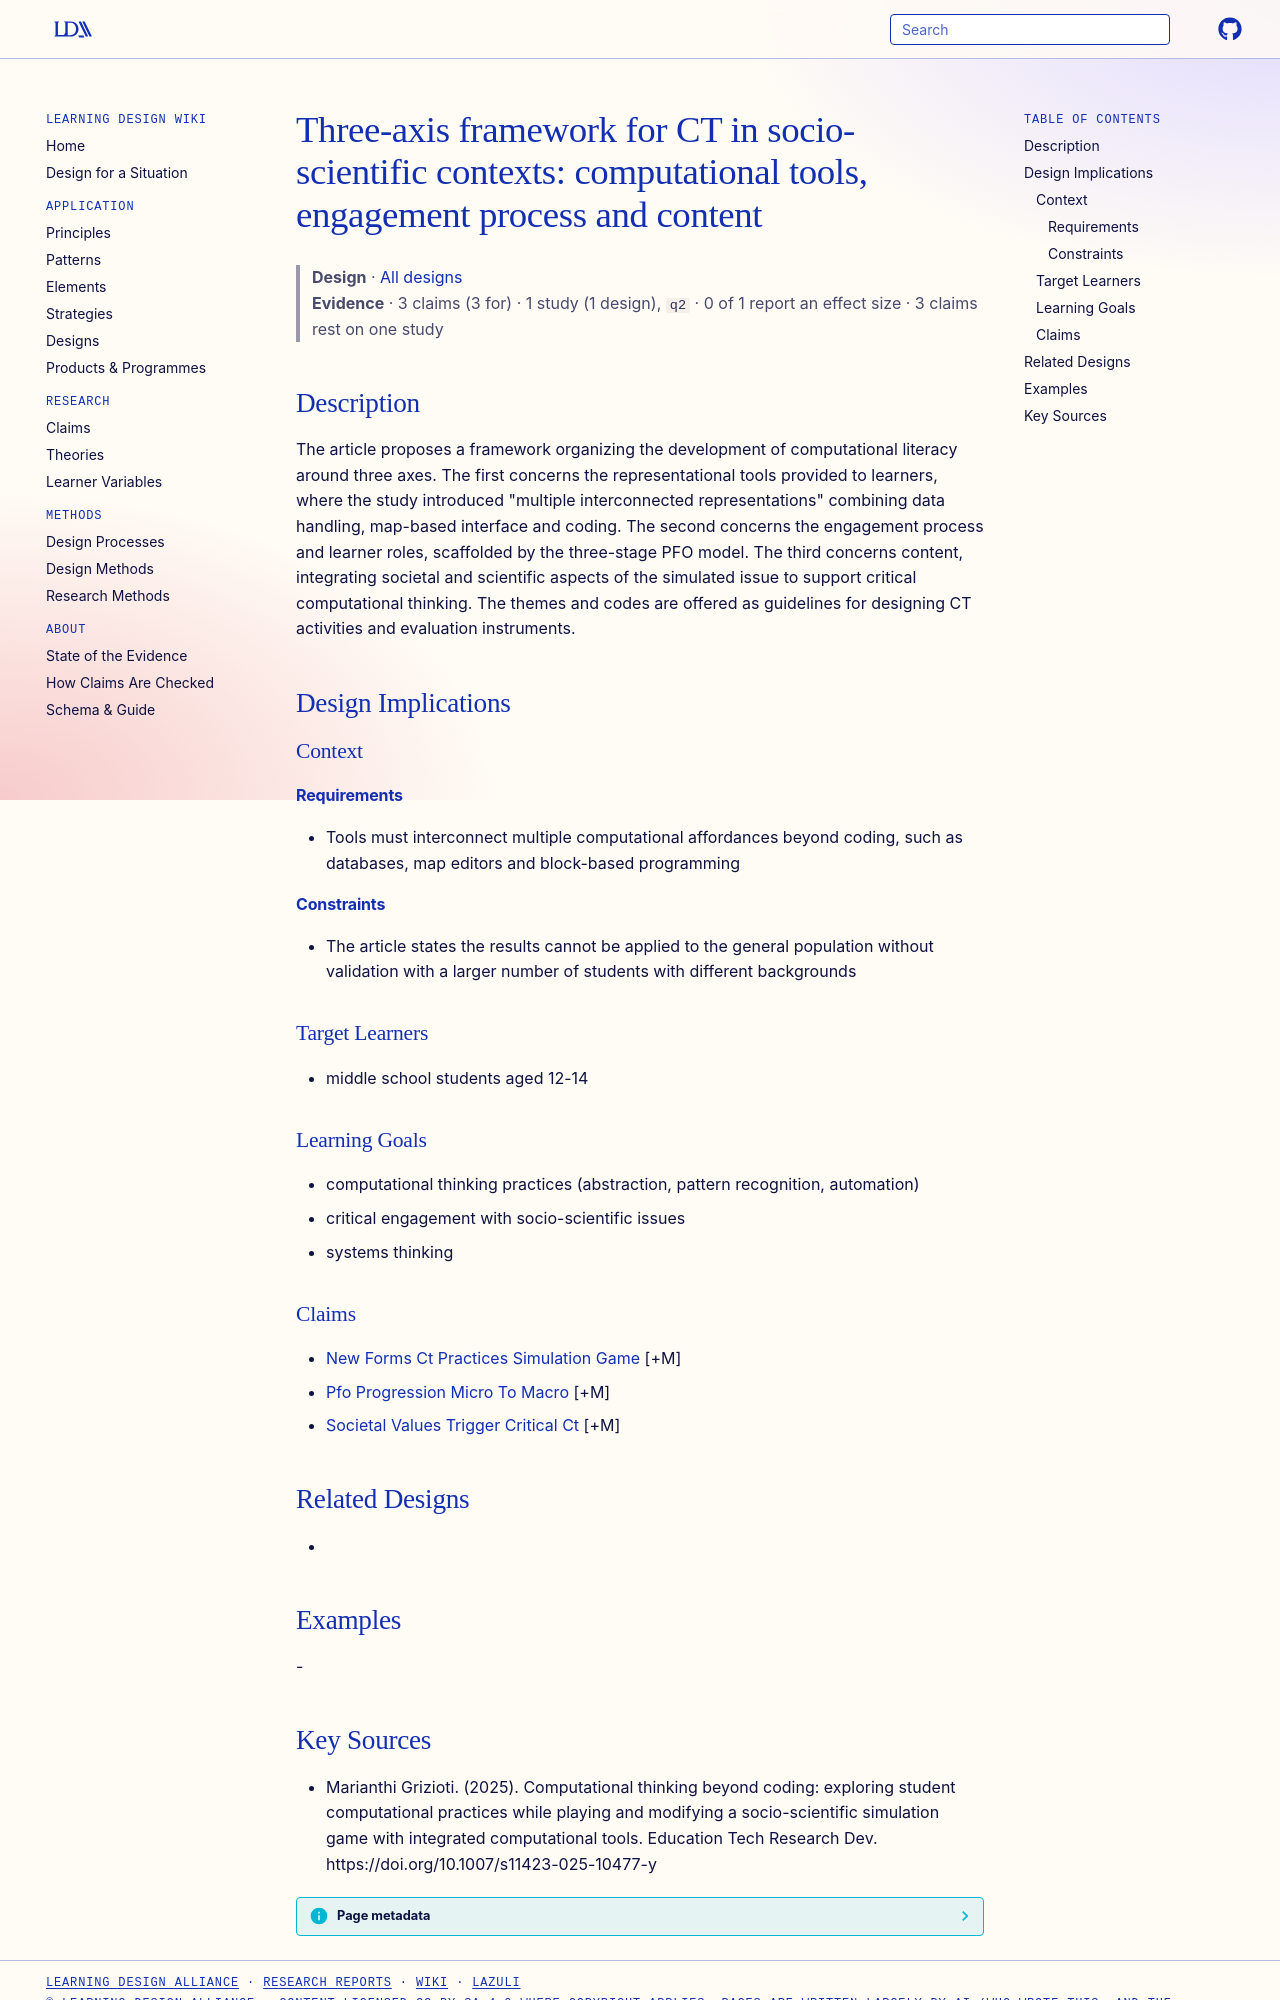

repository: Learning-Design-Alliance/learning-wiki · page: designs/three-axis-ct-socioscientific-framework/index.html · generator: mkdocs

---
type: design
id: three-axis-ct-socioscientific-framework
title: "Three-axis framework for CT in socio-scientific contexts: computational tools, engagement process and content"
description: The article proposes a framework organizing the development of computational literacy around three axes.
status: review
generated:
  by: "process:settle-candidates"
  at: 2026-10-29
sources:
  - id: marianthi-grizioti-2025
    resource: "https://doi.org/10.1007/s11423-025-10477-y"
    title: "Marianthi Grizioti. (2025). Computational thinking beyond coding: exploring student computational practices while playing and modifying a socio-scientific simulation game with integrated computational tools. Education Tech Research Dev. https://doi.org/10.1007/s11423-025-10477-y"
    author: Marianthi Grizioti
---

# Three-axis framework for CT in socio-scientific contexts: computational tools, engagement process and content

> **Design** · [All designs](index.md)
> **Evidence** · 3 claims (3 for) · 1 study (1 design), `q2` · 0 of 1 report an effect size · 3 claims rest on one study

## Description
The article proposes a framework organizing the development of computational literacy around three axes. The first concerns the representational tools provided to learners, where the study introduced "multiple interconnected representations" combining data handling, map-based interface and coding. The second concerns the engagement process and learner roles, scaffolded by the three-stage PFO model. The third concerns content, integrating societal and scientific aspects of the simulated issue to support critical computational thinking. The themes and codes are offered as guidelines for designing CT activities and evaluation instruments.

## Design Implications

### Context
#### Requirements
- Tools must interconnect multiple computational affordances beyond coding, such as databases, map editors and block-based programming
#### Constraints
- The article states the results cannot be applied to the general population without validation with a larger number of students with different backgrounds

### Target Learners
- middle school students aged 12-14

### Learning Goals
- computational thinking practices (abstraction, pattern recognition, automation)
- critical engagement with socio-scientific issues
- systems thinking

### Claims
- [New Forms Ct Practices Simulation Game](../claims/new-forms-ct-practices-simulation-game.md) [+M]
- [Pfo Progression Micro To Macro](../claims/pfo-progression-micro-to-macro.md) [+M]
- [Societal Values Trigger Critical Ct](../claims/societal-values-trigger-critical-ct.md) [+M]

## Related Designs
- 

## Examples
-
